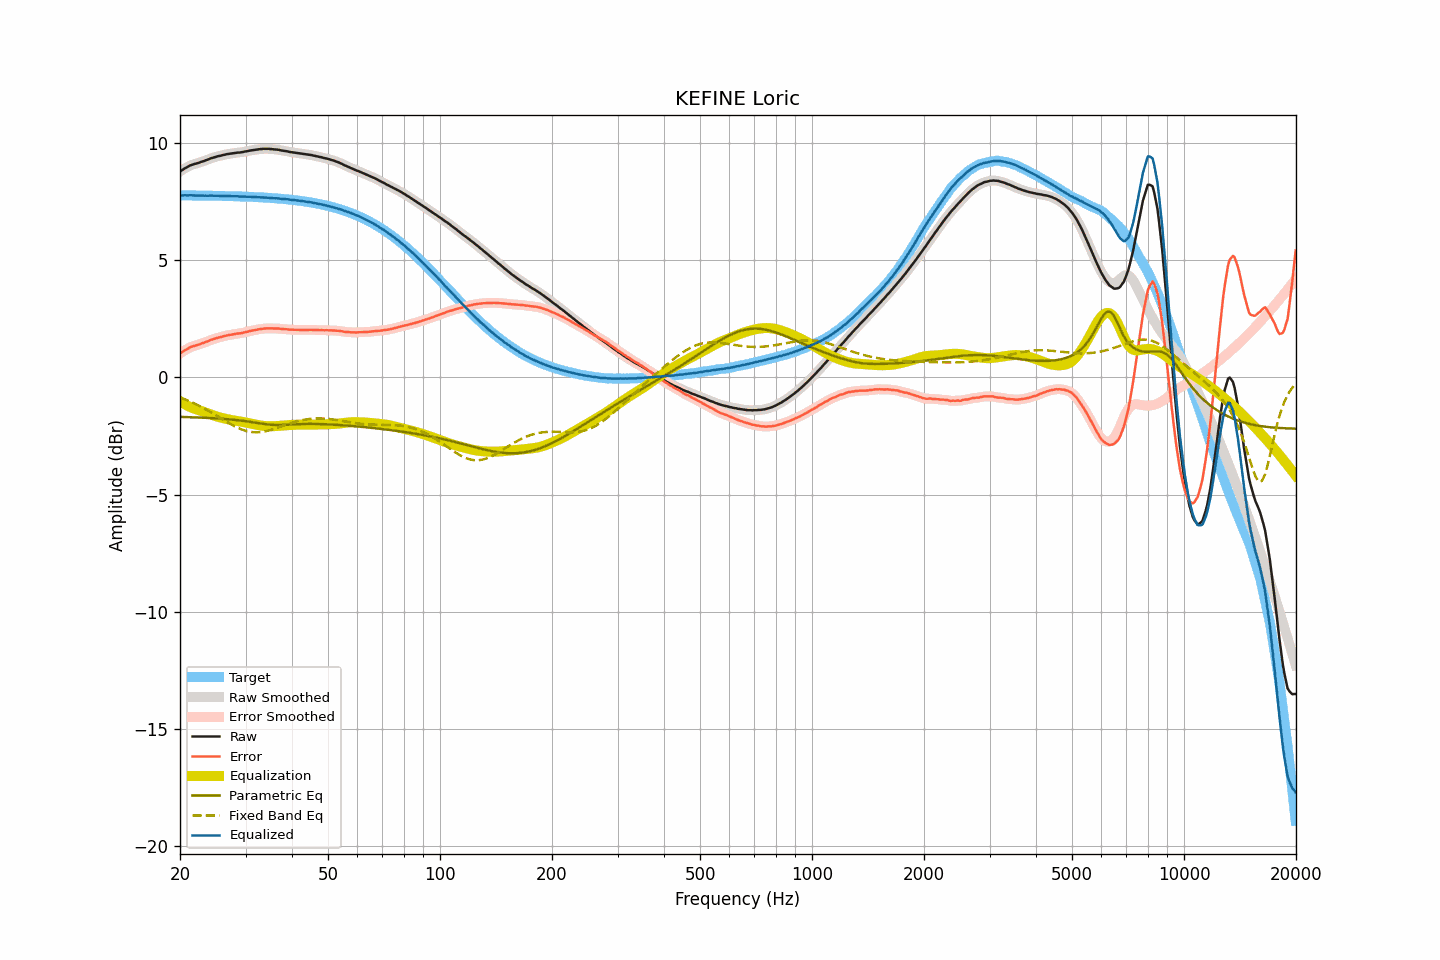

Values plotted in this chart, from the file beside it:
frequency, raw, smoothed, error, error_smoothed, equalization, parametric_eq, fixed_band_eq, equalized_raw, equalized_smoothed, target
20.00, 8.77, 8.77, 1.01, 1.01, -1.02, -1.69, -0.86, 7.75, 7.75, 7.76
20.20, 8.82, 8.82, 1.06, 1.06, -1.06, -1.69, -0.89, 7.76, 7.75, 7.76
20.40, 8.86, 8.86, 1.10, 1.11, -1.11, -1.69, -0.91, 7.75, 7.75, 7.76
20.61, 8.91, 8.90, 1.15, 1.15, -1.15, -1.69, -0.94, 7.76, 7.76, 7.75
20.81, 8.94, 8.94, 1.19, 1.19, -1.19, -1.70, -0.97, 7.75, 7.76, 7.75
21.02, 8.98, 8.98, 1.23, 1.23, -1.22, -1.70, -1.00, 7.76, 7.76, 7.75
21.23, 9.02, 9.02, 1.27, 1.26, -1.26, -1.70, -1.02, 7.76, 7.76, 7.75
21.44, 9.05, 9.05, 1.30, 1.30, -1.29, -1.70, -1.05, 7.76, 7.76, 7.75
21.66, 9.07, 9.07, 1.32, 1.32, -1.32, -1.71, -1.09, 7.75, 7.75, 7.75
21.87, 9.09, 9.09, 1.34, 1.34, -1.34, -1.71, -1.12, 7.75, 7.75, 7.75
22.09, 9.11, 9.11, 1.36, 1.36, -1.36, -1.71, -1.15, 7.75, 7.74, 7.75
22.31, 9.13, 9.13, 1.38, 1.38, -1.39, -1.71, -1.18, 7.74, 7.74, 7.75
22.54, 9.15, 9.15, 1.40, 1.41, -1.41, -1.72, -1.22, 7.74, 7.75, 7.75
22.76, 9.18, 9.17, 1.43, 1.43, -1.43, -1.72, -1.25, 7.75, 7.74, 7.75
22.99, 9.20, 9.20, 1.45, 1.45, -1.45, -1.72, -1.29, 7.75, 7.75, 7.75
23.22, 9.22, 9.22, 1.47, 1.48, -1.48, -1.73, -1.33, 7.74, 7.74, 7.74
23.45, 9.25, 9.25, 1.51, 1.50, -1.51, -1.73, -1.36, 7.74, 7.74, 7.74
23.69, 9.27, 9.27, 1.53, 1.53, -1.53, -1.73, -1.40, 7.74, 7.74, 7.74
23.92, 9.30, 9.30, 1.56, 1.56, -1.56, -1.74, -1.44, 7.74, 7.74, 7.74
24.16, 9.33, 9.33, 1.59, 1.59, -1.58, -1.74, -1.48, 7.75, 7.74, 7.74
24.40, 9.35, 9.35, 1.61, 1.61, -1.61, -1.74, -1.52, 7.74, 7.74, 7.74
24.65, 9.37, 9.37, 1.63, 1.63, -1.63, -1.75, -1.56, 7.74, 7.74, 7.74
24.89, 9.39, 9.39, 1.65, 1.65, -1.65, -1.75, -1.61, 7.74, 7.74, 7.74
25.14, 9.41, 9.41, 1.67, 1.67, -1.67, -1.75, -1.65, 7.74, 7.73, 7.73
25.39, 9.43, 9.43, 1.70, 1.69, -1.69, -1.76, -1.69, 7.74, 7.73, 7.73
25.65, 9.44, 9.44, 1.71, 1.71, -1.71, -1.76, -1.73, 7.73, 7.73, 7.73
25.91, 9.46, 9.46, 1.73, 1.73, -1.73, -1.77, -1.77, 7.73, 7.73, 7.73
26.16, 9.48, 9.48, 1.75, 1.75, -1.75, -1.77, -1.82, 7.73, 7.73, 7.73
26.43, 9.49, 9.49, 1.76, 1.77, -1.76, -1.78, -1.86, 7.73, 7.73, 7.73
26.69, 9.51, 9.51, 1.78, 1.78, -1.78, -1.78, -1.90, 7.73, 7.73, 7.73
26.96, 9.52, 9.52, 1.80, 1.79, -1.79, -1.79, -1.94, 7.73, 7.72, 7.72
27.23, 9.53, 9.53, 1.81, 1.81, -1.81, -1.80, -1.98, 7.72, 7.72, 7.72
27.50, 9.54, 9.54, 1.82, 1.82, -1.82, -1.80, -2.02, 7.72, 7.72, 7.72
27.77, 9.55, 9.55, 1.83, 1.83, -1.83, -1.81, -2.05, 7.72, 7.72, 7.72
28.05, 9.56, 9.56, 1.84, 1.84, -1.84, -1.82, -2.09, 7.72, 7.72, 7.72
28.33, 9.57, 9.57, 1.86, 1.85, -1.85, -1.82, -2.12, 7.72, 7.72, 7.71
28.62, 9.58, 9.58, 1.87, 1.86, -1.86, -1.83, -2.16, 7.72, 7.71, 7.71
28.90, 9.58, 9.58, 1.87, 1.87, -1.87, -1.84, -2.19, 7.70, 7.71, 7.71
29.19, 9.59, 9.59, 1.88, 1.88, -1.89, -1.85, -2.22, 7.70, 7.70, 7.71
29.48, 9.60, 9.60, 1.89, 1.90, -1.90, -1.85, -2.24, 7.70, 7.70, 7.70
29.78, 9.62, 9.61, 1.92, 1.91, -1.91, -1.86, -2.27, 7.70, 7.70, 7.70
30.08, 9.63, 9.63, 1.93, 1.93, -1.93, -1.87, -2.28, 7.70, 7.70, 7.70
30.38, 9.64, 9.64, 1.94, 1.95, -1.94, -1.88, -2.30, 7.69, 7.70, 7.70
30.68, 9.66, 9.66, 1.96, 1.96, -1.96, -1.89, -2.32, 7.70, 7.70, 7.69
30.99, 9.67, 9.67, 1.98, 1.98, -1.98, -1.90, -2.33, 7.69, 7.69, 7.69
31.30, 9.68, 9.68, 1.99, 1.99, -1.99, -1.91, -2.34, 7.69, 7.69, 7.69
31.61, 9.69, 9.69, 2.00, 2.00, -2.01, -1.92, -2.34, 7.68, 7.68, 7.69
31.93, 9.70, 9.70, 2.02, 2.02, -2.02, -1.94, -2.35, 7.68, 7.68, 7.68
32.24, 9.71, 9.71, 2.03, 2.03, -2.03, -1.95, -2.35, 7.68, 7.68, 7.68
32.57, 9.72, 9.72, 2.04, 2.04, -2.04, -1.96, -2.34, 7.68, 7.67, 7.68
32.89, 9.73, 9.73, 2.06, 2.06, -2.05, -1.97, -2.34, 7.67, 7.67, 7.67
33.22, 9.73, 9.73, 2.06, 2.07, -2.06, -1.98, -2.33, 7.66, 7.67, 7.67
33.55, 9.74, 9.74, 2.08, 2.07, -2.07, -1.99, -2.32, 7.67, 7.66, 7.66
33.89, 9.74, 9.74, 2.08, 2.08, -2.08, -2.00, -2.30, 7.66, 7.66, 7.66
34.23, 9.74, 9.74, 2.08, 2.08, -2.08, -2.01, -2.29, 7.66, 7.66, 7.66
34.57, 9.74, 9.74, 2.09, 2.09, -2.09, -2.01, -2.27, 7.65, 7.65, 7.65
34.92, 9.73, 9.73, 2.08, 2.09, -2.09, -2.02, -2.25, 7.64, 7.65, 7.65
35.27, 9.73, 9.73, 2.09, 2.08, -2.09, -2.03, -2.23, 7.64, 7.64, 7.64
35.62, 9.72, 9.72, 2.08, 2.08, -2.08, -2.03, -2.21, 7.63, 7.63, 7.64
35.97, 9.71, 9.71, 2.08, 2.08, -2.08, -2.03, -2.19, 7.63, 7.63, 7.63
... 635 more rows
